Photos from the image-classification dataset "new_screw_data" in the GitHub repository hmy7788/screw_defect. Its 2 classes are: bad, good.

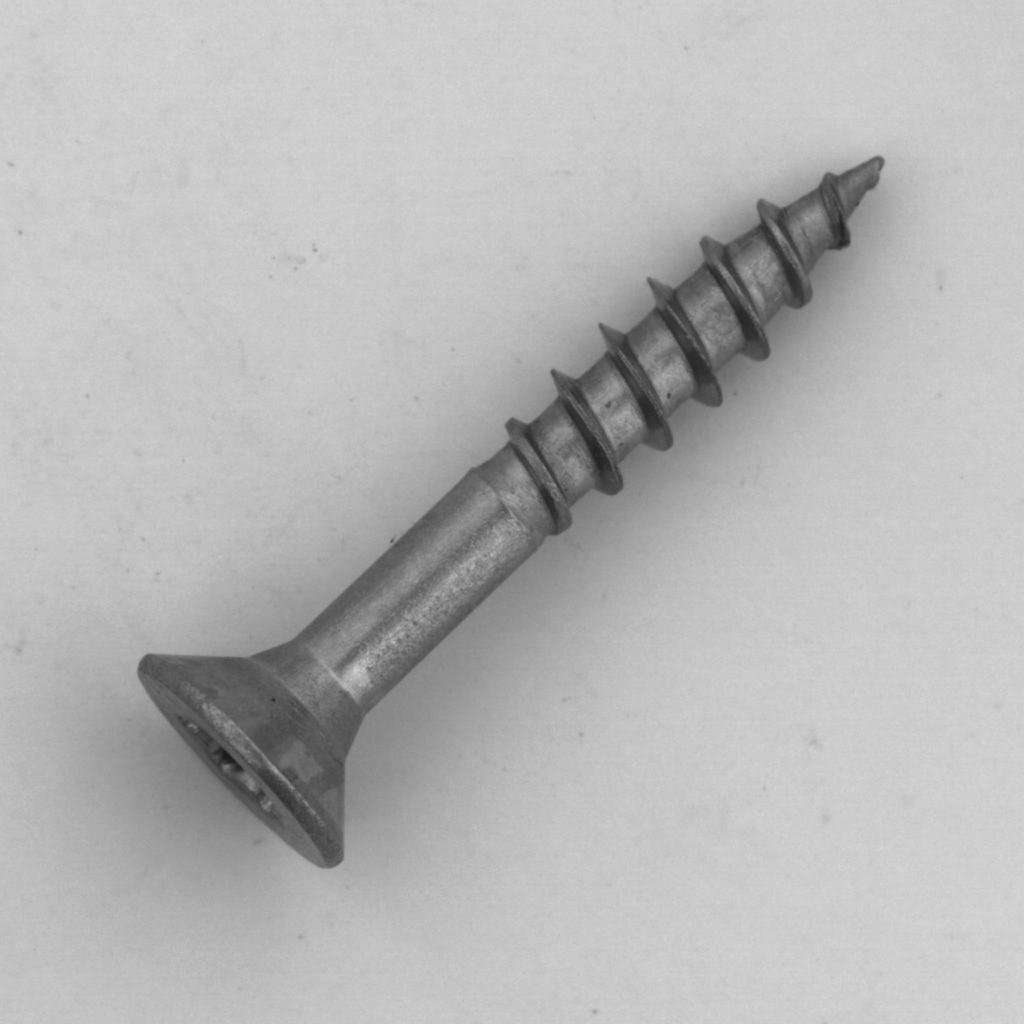
Label: good

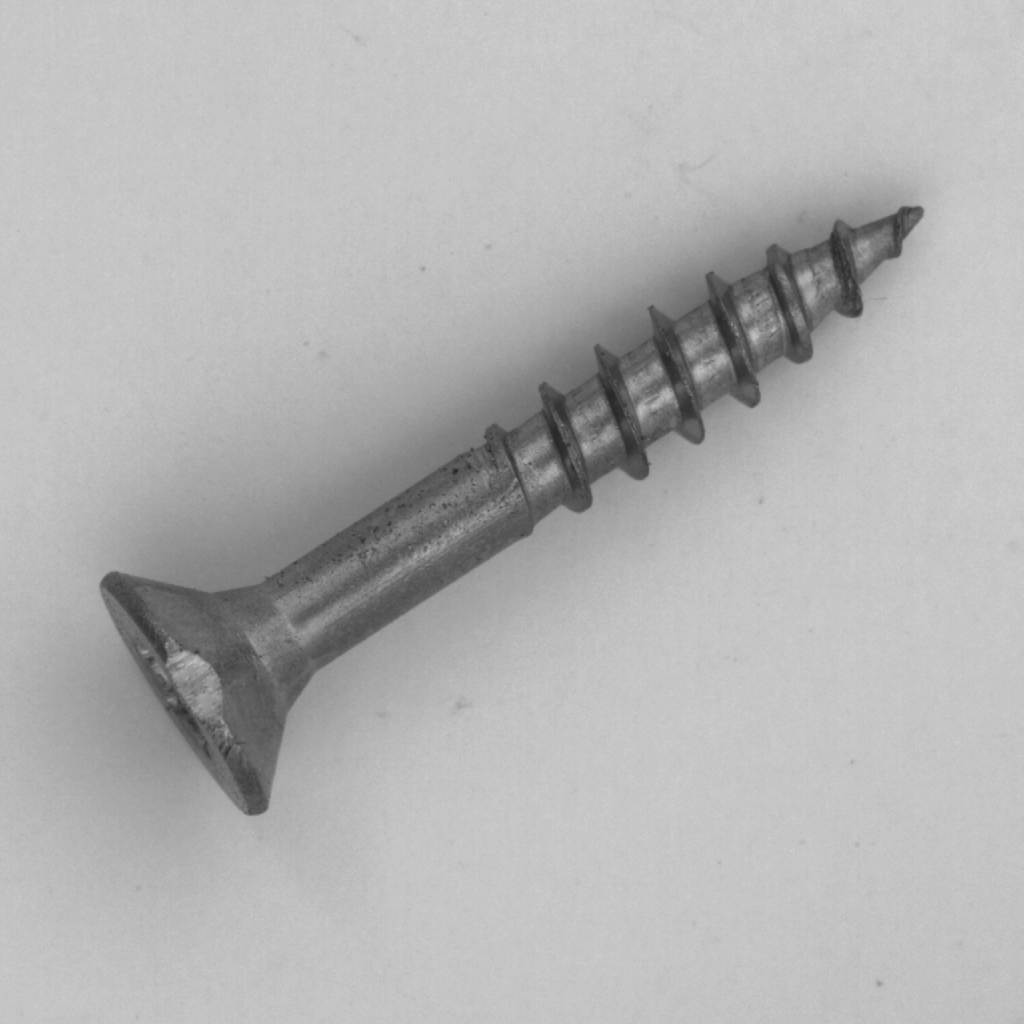
Label: bad

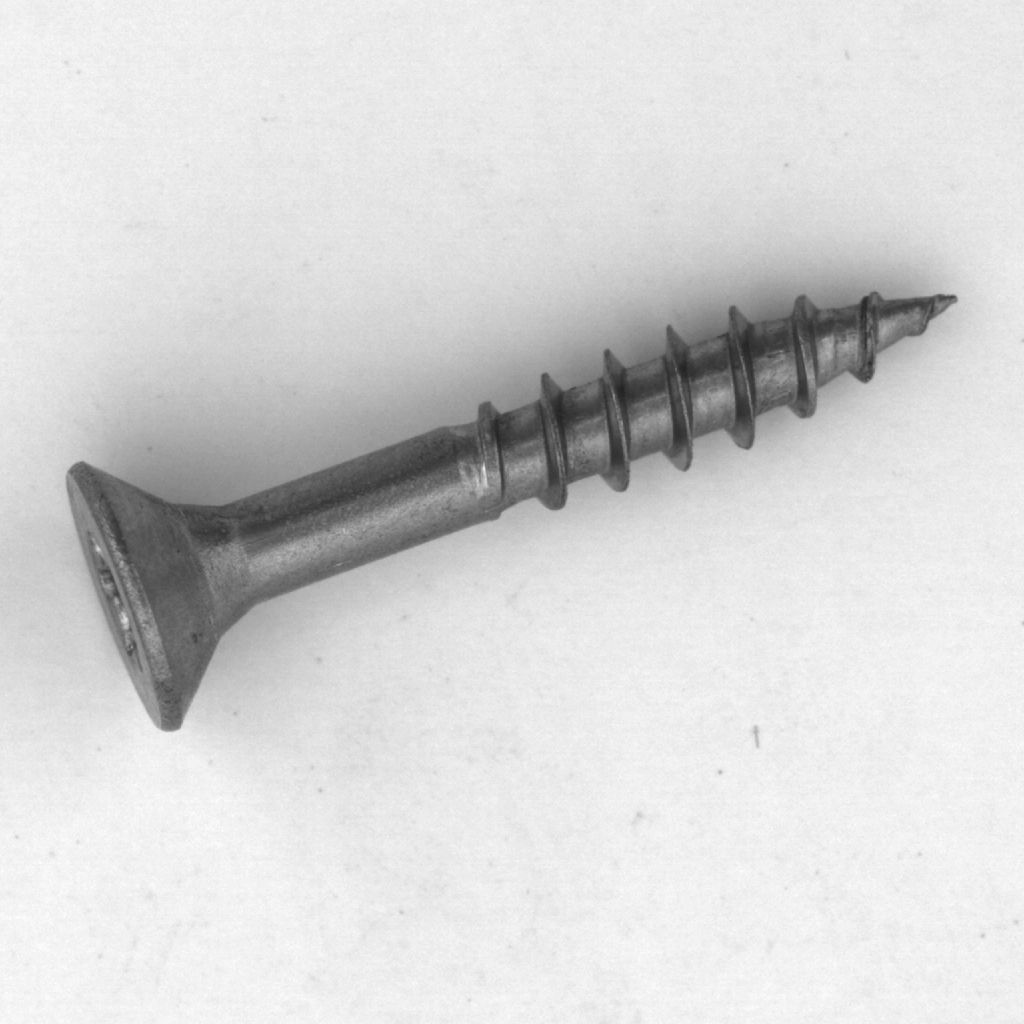
Label: good

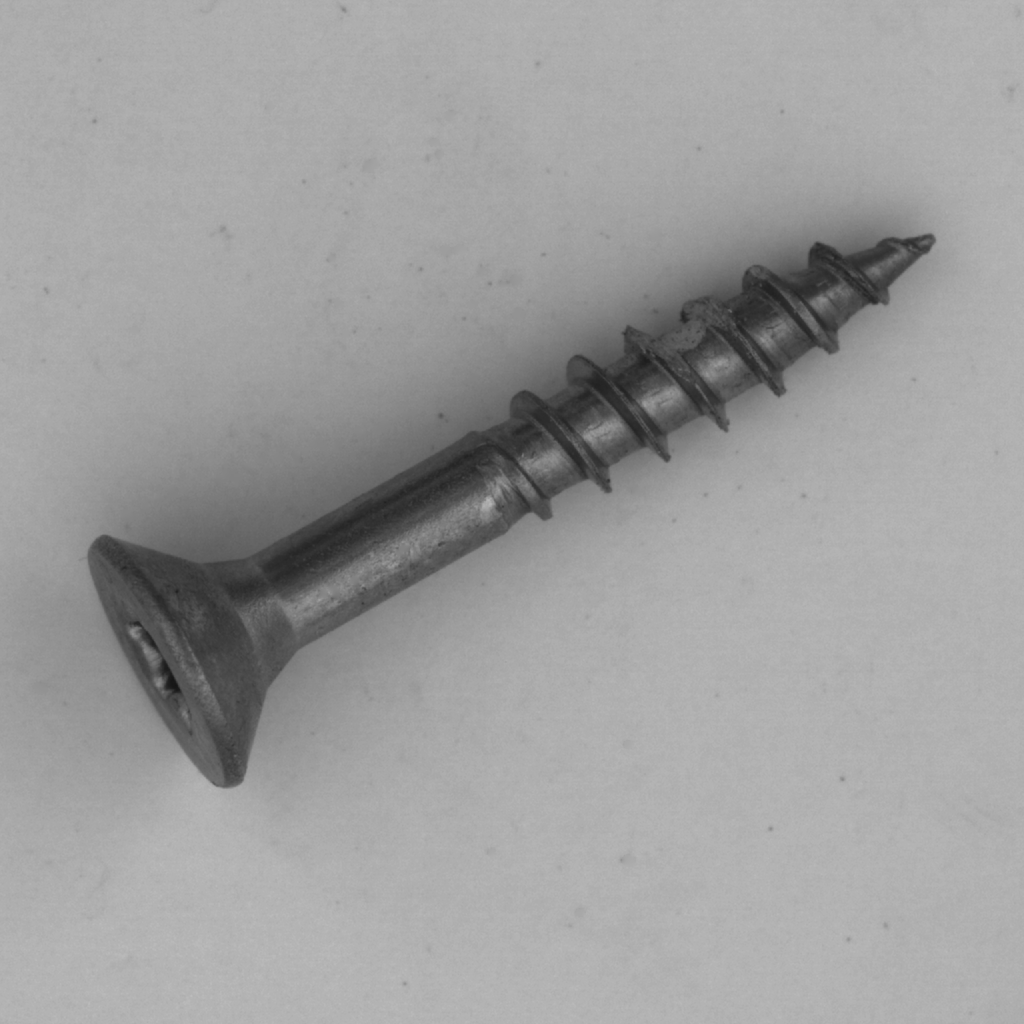
Label: bad

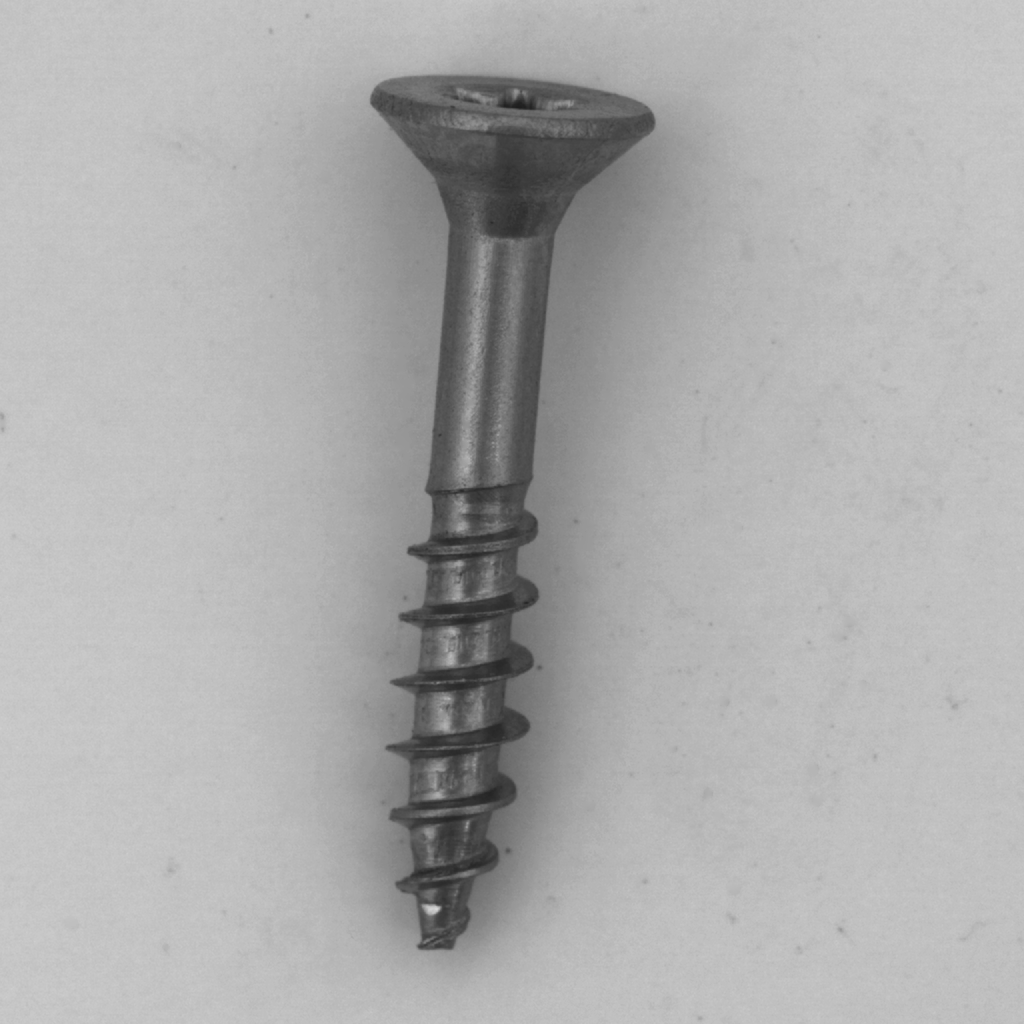
Label: bad

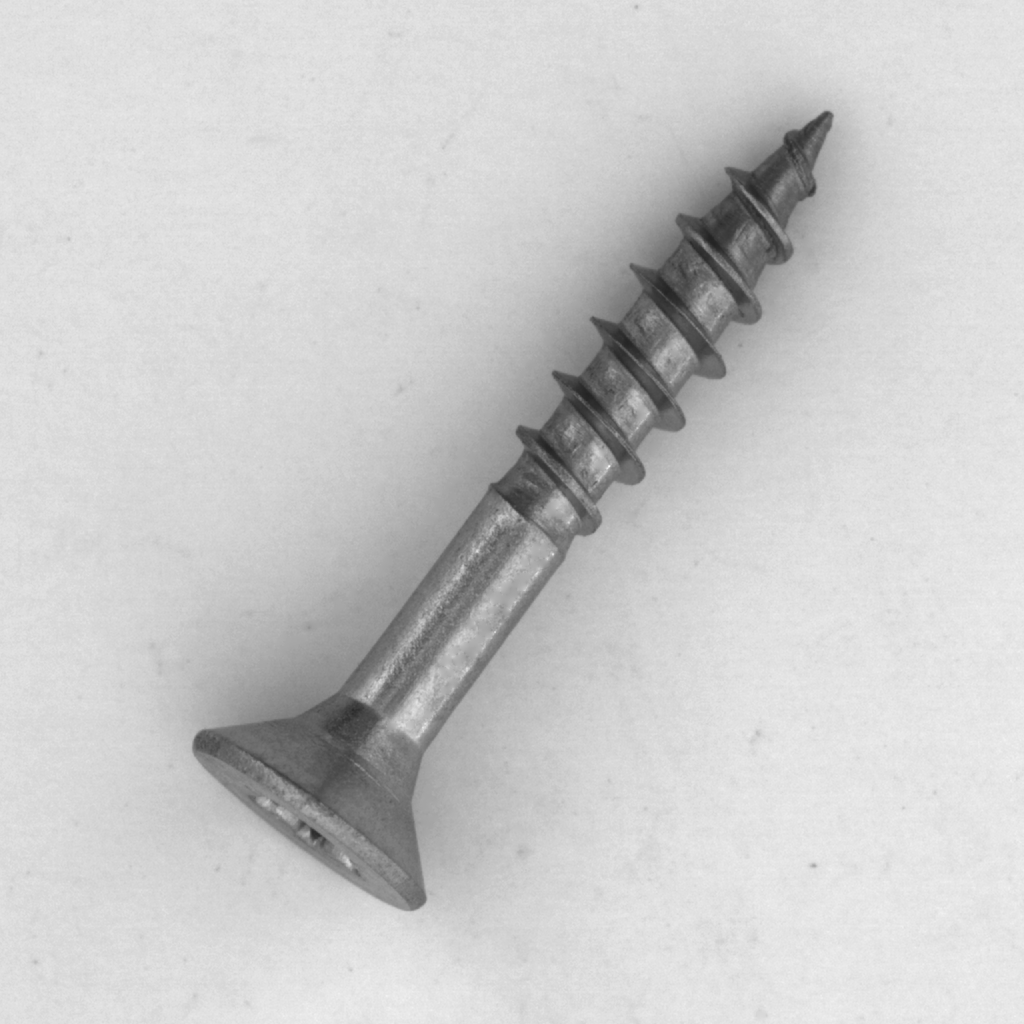
Label: good
